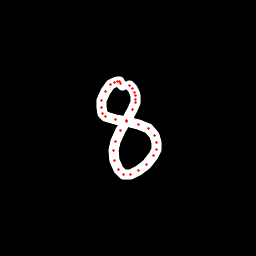

The data file committed next to this chart (first rows):
x, y, hover, eod
122.2, 85.19, 0.0, 0.0
120.6, 83.47, 0.0, 0.0
119.3, 81.87, 0.0, 0.0
117.3, 81.92, 0.0, 0.0
114.6, 82.07, 0.0, 0.0
110.5, 84.48, 0.0, 0.0
105.5, 91.49, 0.0, 0.0
101.3, 100.3, 0.0, 0.0
101, 107.3, 0.0, 0.0
102.4, 113.3, 0.0, 0.0
105.3, 116.7, 0.0, 0.0
115.5, 119.8, 0.0, 0.0
126.9, 121.5, 0.0, 0.0
138.3, 124.1, 0.0, 0.0
148.8, 128.9, 0.0, 0.0
154.6, 135.2, 0.0, 0.0
156.9, 142, 0.0, 0.0
156.1, 149.1, 0.0, 0.0
153.4, 155.3, 0.0, 0.0
146.2, 164.1, 0.0, 0.0
138.9, 170.6, 0.0, 0.0
130.5, 174.5, 0.0, 0.0
123.7, 174.3, 0.0, 0.0
118.8, 169.6, 0.0, 0.0
114.5, 160.2, 0.0, 0.0
113.5, 151, 0.0, 0.0
115.8, 141.8, 0.0, 0.0
120.7, 130.6, 0.0, 0.0
126.4, 120.6, 0.0, 0.0
132.7, 109.2, 0.0, 0.0
135.3, 102.4, 0.0, 0.0
135.5, 99.17, 0.0, 0.0
135.6, 95.3, 0.0, 0.0
134.2, 92.11, 0.0, 0.0
132.4, 88.57, 0.0, 0.0
129.9, 85.05, 0.0, 1.0
